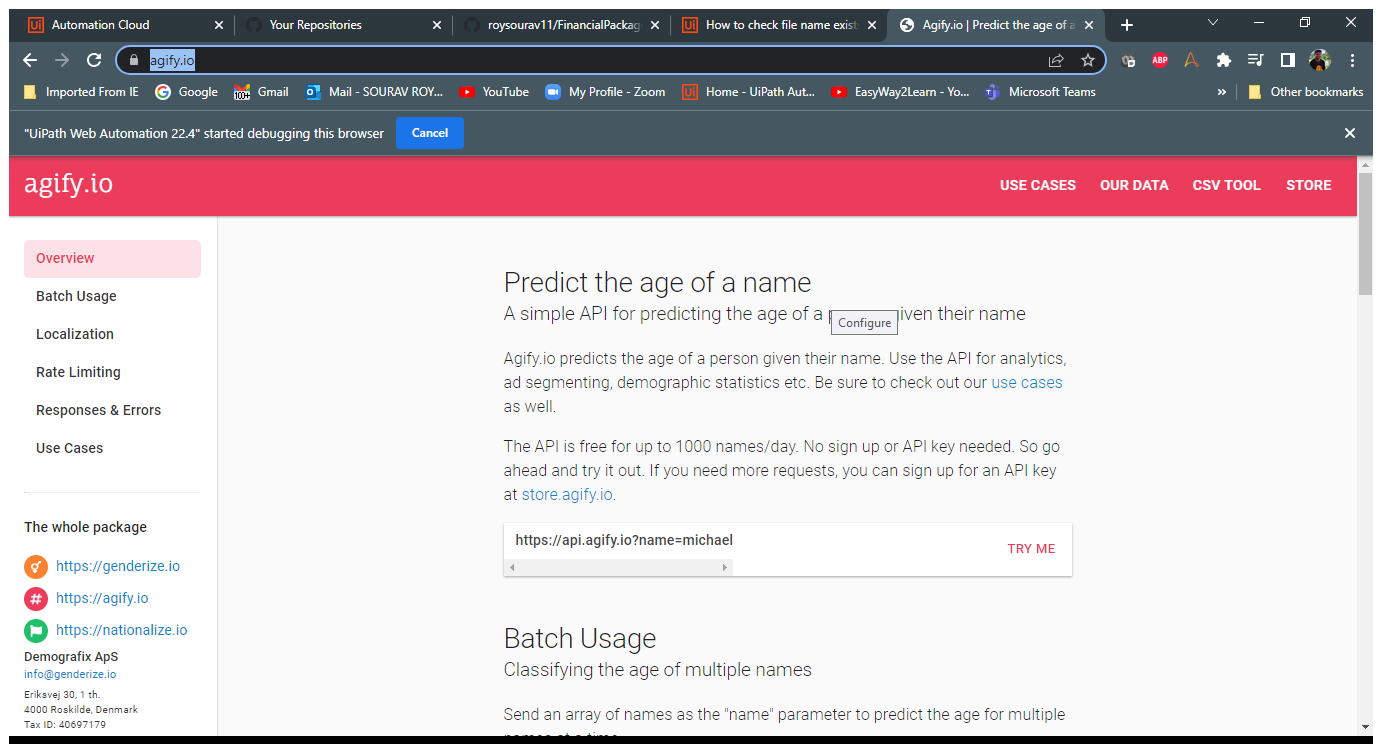
Task: API Calling Process
Workflow: Main

Step 1: Use Browser Chrome: Agify.io | Predict the age of a name in window 'Agify.io | Predict the age of a name' (chrome.exe)
